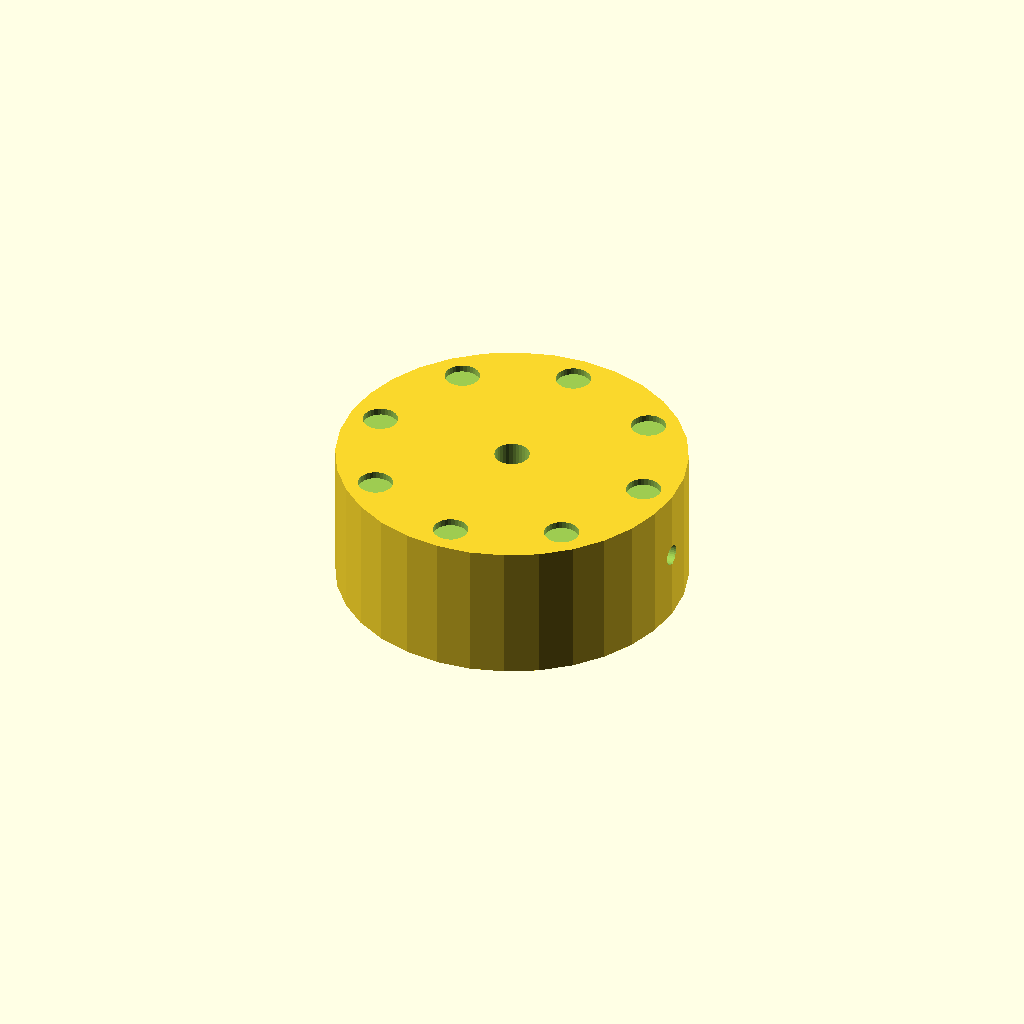
Cell 1: the model at its default parameters.
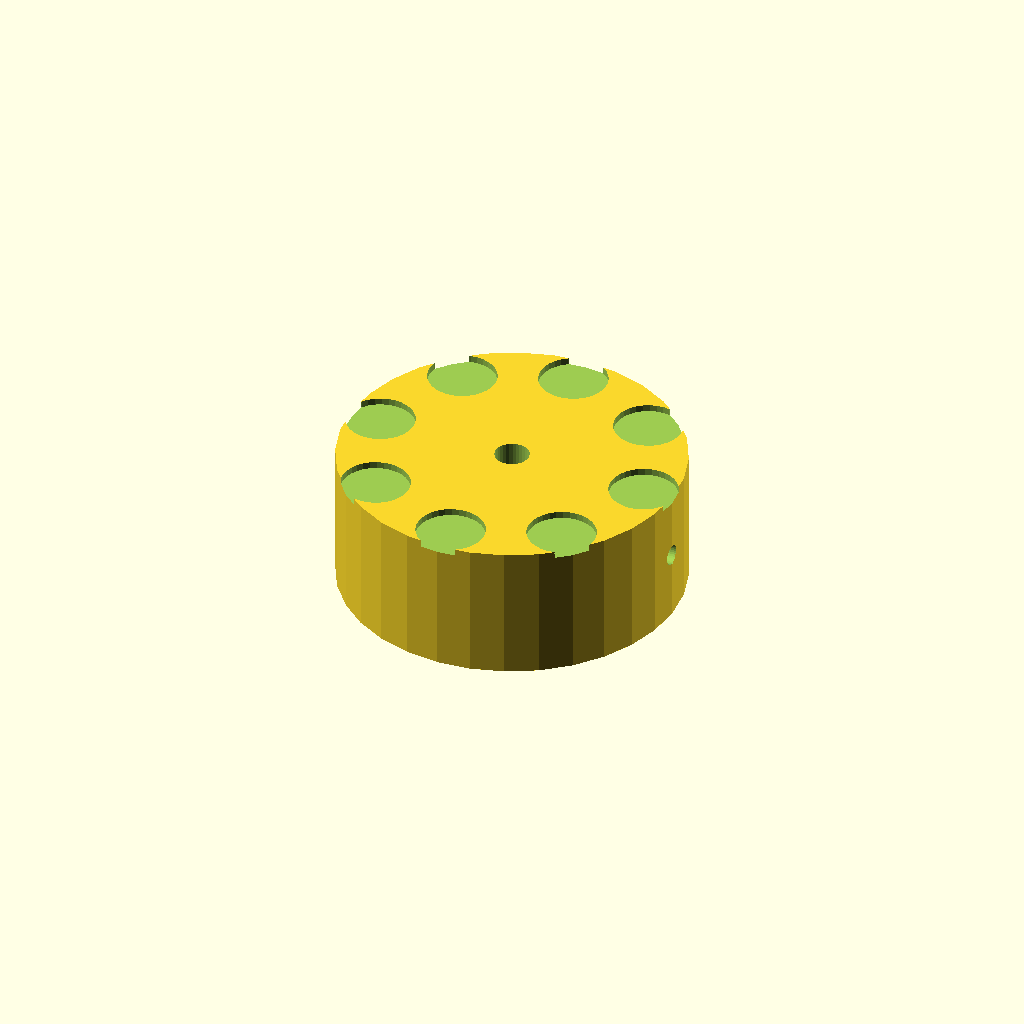
Cell 2: the same model with dimp_d = 10.
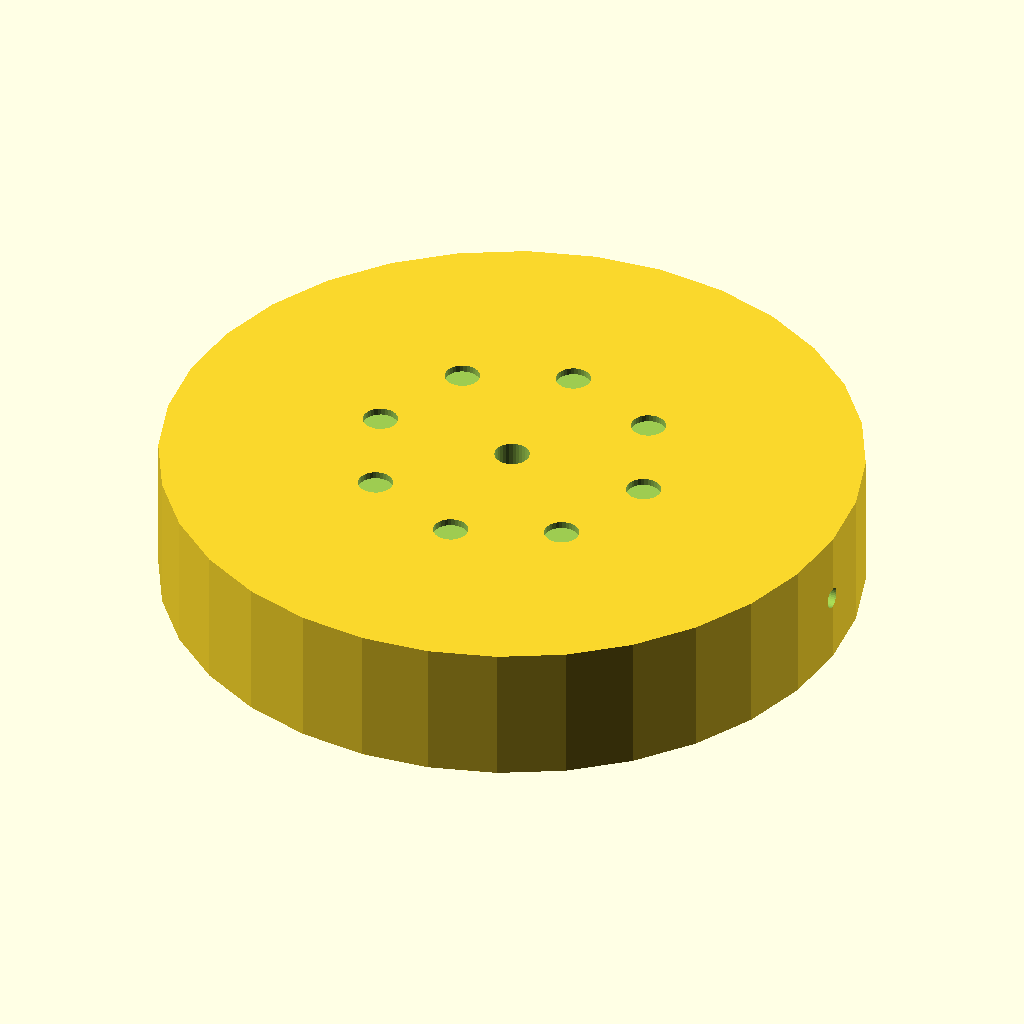
Cell 3 — knob_d set to 100, the other parameters unchanged.
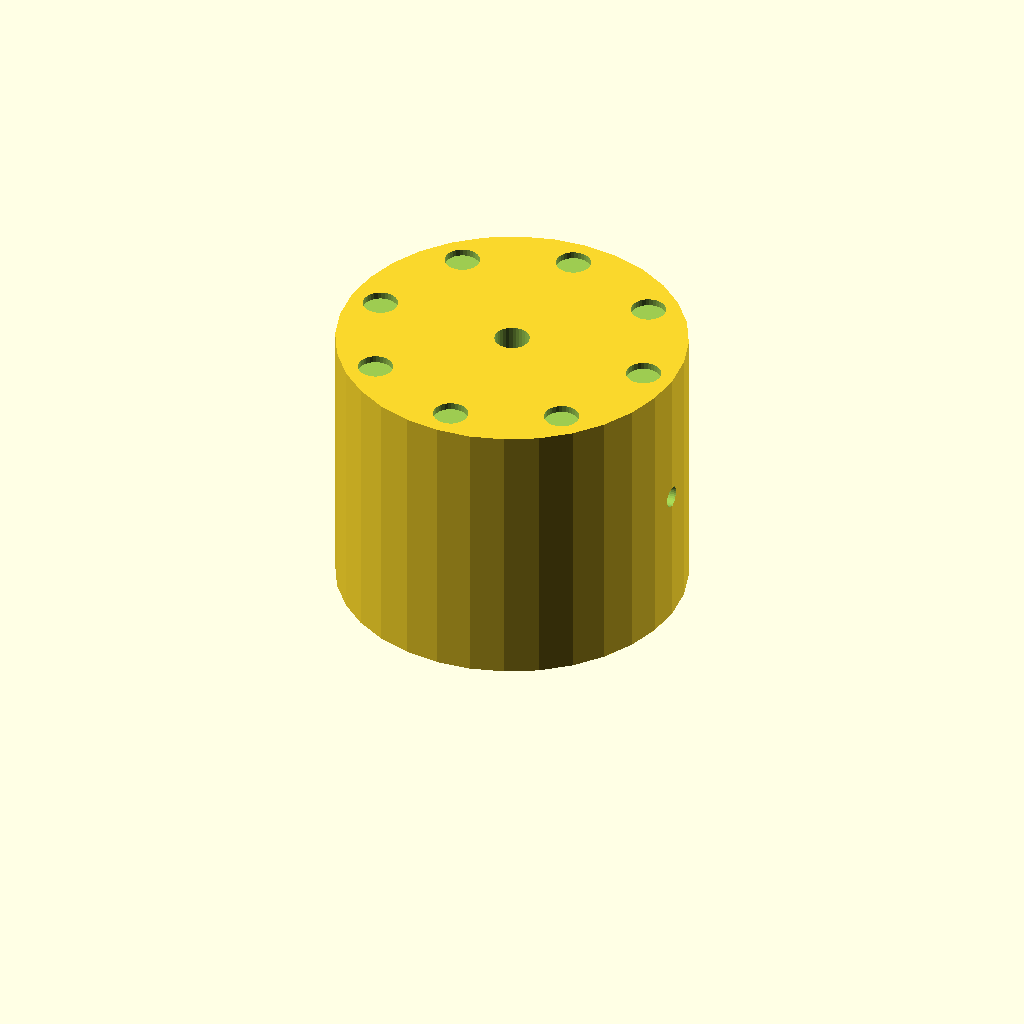
Cell 4: knob_h = 40 (everything else at default).
All cells are drawn from one camera (rotation 55°, 0°, 25°, orthographic, colour scheme Cornfield), so only the parameter changes between them.
OpenSCAD source file optional_data/data/solid2/controlknob/part_0013.scad:
$fn = 32;

// ----------------------------------------------------------------------
// Control knob: dimpled knob
// ----------------------------------------------------------------------

// --- parameters (mm) ---
dimp_d = 5;               // finger dimple diameter
n_dimp = 8;               // number of dimples
dimp_r = 20.5;            // dimple ring radius
knob_d = 50;              // knob body diameter
knob_h = 20;              // knob body height
bore_d = 5;               // shaft bore diameter
set_d = 3;                // set screw bore diameter

dimp_step = 360 / n_dimp;  // dimple angular step

difference() {
  cylinder(h = knob_h, d = knob_d);
  translate([0, 0, -1]) cylinder(h = knob_h + 2, d = bore_d);
  translate([-1, 0, knob_h / 2]) rotate([0, 90, 0])
    cylinder(h = knob_d / 2 + bore_d / 2 + 2, d = set_d);  for (i = [0 : n_dimp - 1])
    rotate([0, 0, i * dimp_step])
      translate([dimp_r, 0, knob_h - 1])
        cylinder(h = 2, d = dimp_d);
}
Customizer parameters (derived from the source; name, type, default, range or options):
dimp_d: number, default 5
n_dimp: number, default 8
dimp_r: number, default 20.5
knob_d: number, default 50
knob_h: number, default 20
bore_d: number, default 5
set_d: number, default 3
